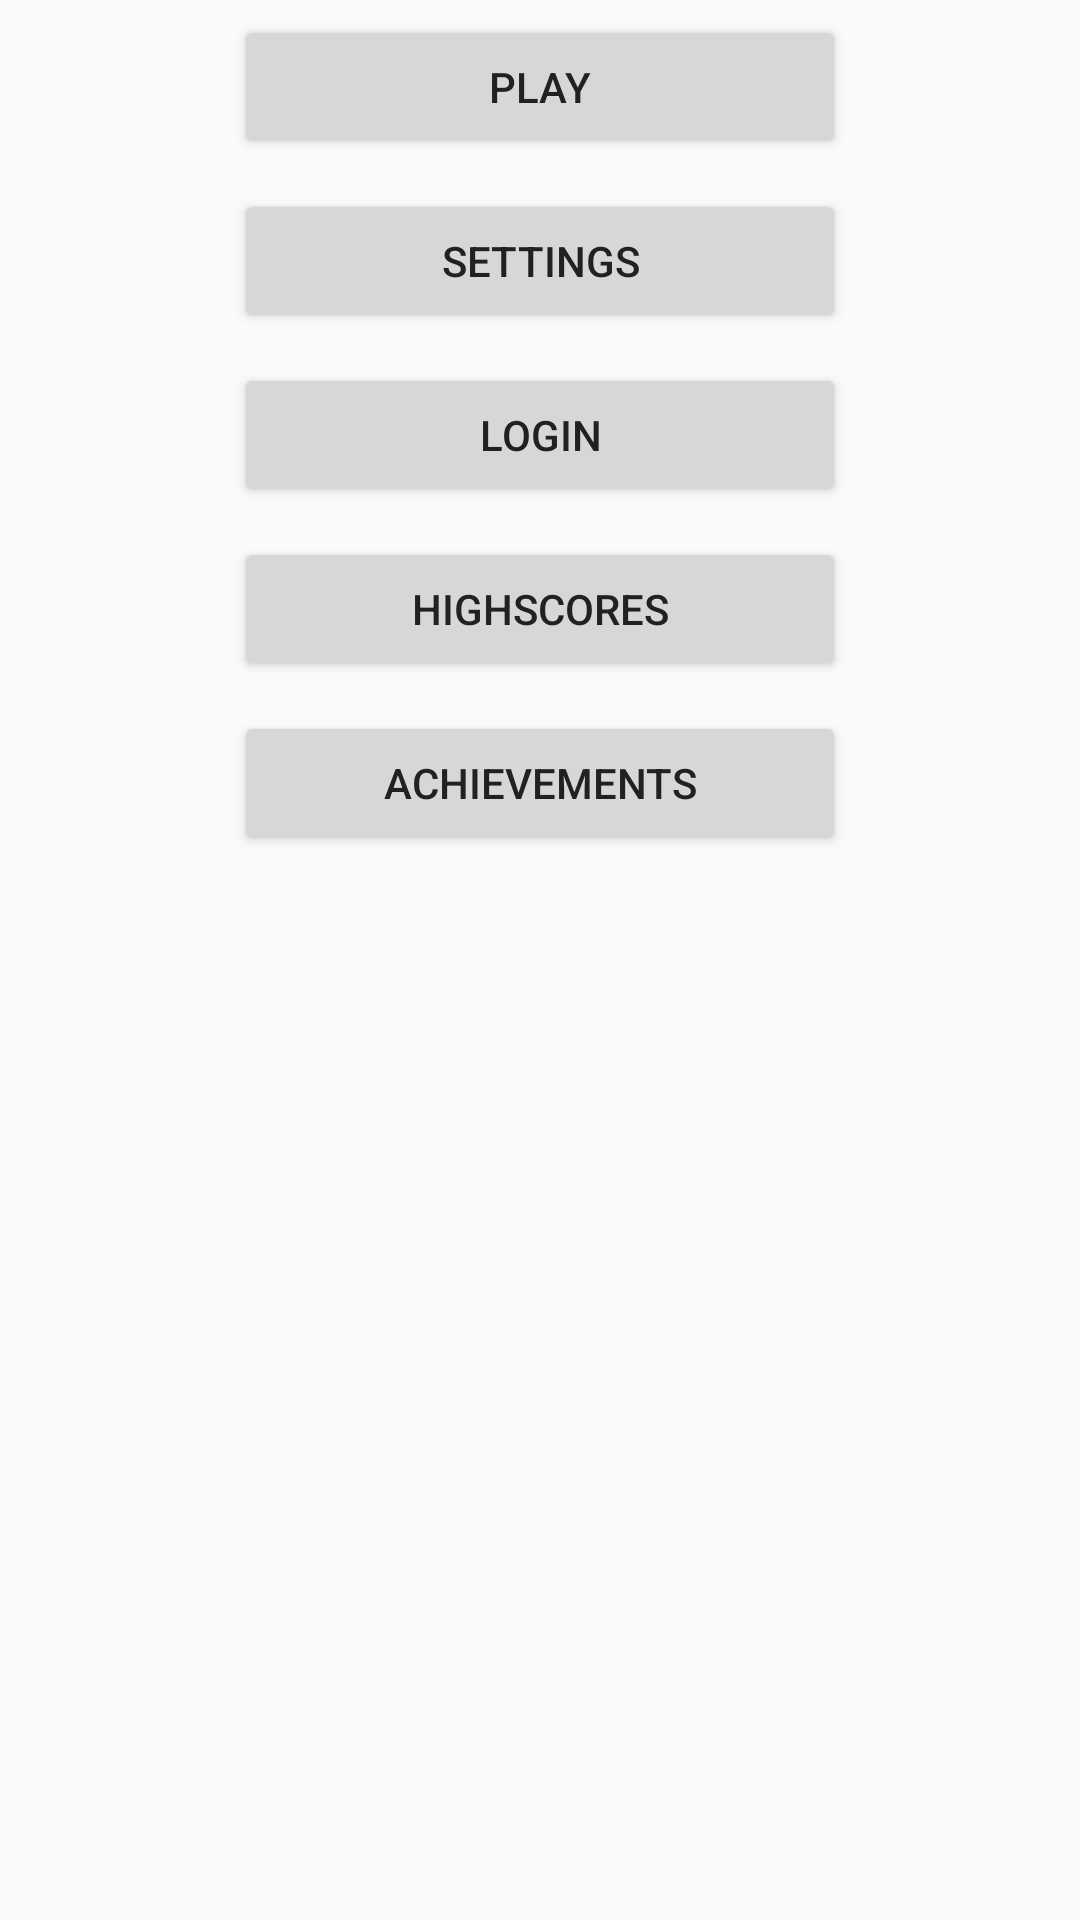

Layout XML and referenced resources for this Android screen:
<!-- AndroidManifest.xml: application theme AppTheme -->
<!-- res/layout/fragment_main_menu.xml -->
<RelativeLayout xmlns:android="http://schemas.android.com/apk/res/android"
    xmlns:tools="http://schemas.android.com/tools"
    android:layout_width="match_parent"
    android:layout_height="match_parent"
    android:fitsSystemWindows="true"
    android:paddingLeft="@dimen/activity_horizontal_margin"
    android:paddingRight="@dimen/activity_horizontal_margin"
    android:paddingTop="@dimen/activity_vertical_margin"
    android:paddingBottom="@dimen/activity_vertical_margin"
    tools:context="be.javerage.cmee.MainMenu$PlaceholderFragment">

    <LinearLayout
        android:orientation="vertical"
        android:layout_width="fill_parent"
        android:layout_height="fill_parent"
        android:weightSum="2"
        android:layout_centerHorizontal="true">



    <ScrollView
        android:layout_width="wrap_content"
        android:layout_height="wrap_content"
        android:id="@+id/scrollView"
        android:layout_gravity="center_horizontal">
    <LinearLayout
        android:orientation="vertical"
        android:layout_width="fill_parent"
        android:layout_height="fill_parent"
        android:weightSum="2">



        <Button
            android:layout_width="204dp"
            android:layout_height="wrap_content"
            android:text="Play"
            android:id="@+id/buttonPlay"
            android:layout_gravity="center_horizontal"
            android:layout_weight="0.03"
            android:onClick="GoPlay"
            android:layout_margin="5dp" />

        <Button
            android:layout_width="204dp"
            android:layout_height="wrap_content"
            android:text="Settings"
            android:id="@+id/buttonSettings"
            android:layout_gravity="center_horizontal"
            android:layout_weight="0.03"
            android:onClick="GoSettings"
            android:layout_margin="5dp" />

        <Button
            android:layout_width="204dp"
            android:layout_height="wrap_content"
            android:text="@string/LoginButtonText"
            android:id="@+id/buttonLogin"
            android:layout_gravity="center_horizontal"
            android:layout_weight="0.03"
            android:onClick="GoLogin"
            android:layout_margin="5dp" />

        <Button
            android:layout_width="204dp"
            android:layout_height="wrap_content"
            android:text="@string/LogoutButtonText"
            android:id="@+id/buttonLogout"
            android:layout_gravity="center_horizontal"
            android:layout_weight="0.03"
            android:onClick="GoLogin"
            android:layout_margin="5dp"
            android:visibility="gone"/>

        <Button
            android:layout_width="204dp"
            android:layout_height="wrap_content"
            android:text="@string/HighscoreButtonText"
            android:id="@+id/buttonHighscores"
            android:layout_gravity="center_horizontal"
            android:layout_weight="0.03"
            android:onClick="GoHighscores"
            android:layout_margin="5dp" />

        <Button
            android:layout_width="204dp"
            android:layout_height="wrap_content"
            android:text="@string/action_Chieves"
            android:id="@+id/buttonChieves"
            android:layout_gravity="center_horizontal"
            android:layout_weight="0.03"
            android:onClick="GoChieves"
            android:layout_margin="5dp" />


        <TextView
            android:layout_width="wrap_content"
            android:layout_height="wrap_content"
            android:textAppearance="?android:attr/textAppearanceLarge"
            android:text="t"
            android:id="@+id/Score"
            android:layout_gravity="center_horizontal"
            android:layout_weight="0.03"
            android:padding="@dimen/abc_action_bar_icon_vertical_padding_material"
            android:visibility="invisible" />

        <TextView
            android:layout_width="wrap_content"
            android:layout_height="wrap_content"
            android:textAppearance="?android:attr/textAppearanceLarge"
            android:text="t"
            android:id="@+id/loggedIn"
            android:layout_gravity="center_horizontal"
            android:layout_weight="0.03"
            android:padding="@dimen/abc_action_bar_icon_vertical_padding_material"
            android:visibility="invisible"/>

    </LinearLayout>
    </ScrollView>
    </LinearLayout>

</RelativeLayout>
<!-- resources referenced by this layout -->
<resources>
  <string name="HighscoreButtonText">Highscores</string>
  <string name="LoginButtonText">Login</string>
  <string name="LogoutButtonText">Logout</string>
  <string name="action_Chieves">Achievements</string>
  <style name="YellowButton" parent="@android:style/Widget.Button">
          <item name="android:textColor">@color/white</item>
          <item name="android:textSize">17sp</item>
          <item name="background">@drawable/yellowbtnshape</item>
      </style>
  <!-- drawable selectable_background_yellowbar (drawable) -->
  <?xml version="1.0" encoding="utf-8"?>
  <selector xmlns:android="http://schemas.android.com/apk/res/android"
          android:exitFadeDuration="@android:integer/config_mediumAnimTime" >
      <item android:state_pressed="false" android:state_focused="true" android:drawable="@drawable/list_focused_yellowbar" />
      <item android:state_pressed="true" android:drawable="@drawable/list_pressed_yellowbar" />
      <item android:drawable="@android:color/transparent" />
  </selector>
  <style name="DropDownListView.Yellowbar" parent="@android:style/Widget.Holo.Light.ListView.DropDown">
          <item name="android:listSelector">@drawable/selectable_background_yellowbar</item>
      </style>
  <style name="ActionBarTabStyle.Yellowbar" parent="@android:style/Widget.Holo.Light.ActionBar.TabView">
          <item name="background">@drawable/tab_indicator_ab_yellowbar</item>
      </style>
  <style name="DropDownNav.Yellowbar" parent="@android:style/Widget.Holo.Light.Spinner">
          <item name="background">@drawable/spinner_background_ab_yellowbar</item>
          <item name="android:popupBackground">@drawable/menu_dropdown_panel_yellowbar</item>
          <item name="android:dropDownSelector">@drawable/selectable_background_yellowbar</item>
      </style>
  <style name="ActionBar.Solid.Yellowbar" parent="@android:style/Widget.Holo.Light.ActionBar.Solid">
          <item name="background">@drawable/ab_solid_yellowbar</item>
          <item name="backgroundStacked">@drawable/ab_stacked_solid_yellowbar</item>
          <item name="backgroundSplit">@drawable/ab_bottom_solid_yellowbar</item>
          <item name="progressBarStyle">@style/ProgressBar.Yellowbar</item>
      </style>
  <style name="ActionButton.CloseMode.Yellowbar" parent="@android:style/Widget.Holo.Light.ActionButton.CloseMode">
          <item name="background">@drawable/btn_cab_done_yellowbar</item>
      </style>
  <style name="Theme.Yellowbar.Widget" parent="@android:style/Theme.Holo">
          <item name="popupMenuStyle">@style/PopupMenu.Yellowbar</item>
          <item name="dropDownListViewStyle">@style/DropDownListView.Yellowbar</item>
      </style>
  <color name="white">#FFFFFF</color>
  <style name="ProgressBar.Yellowbar" parent="@android:style/Widget.Holo.Light.ProgressBar.Horizontal">
          <item name="android:progressDrawable">@drawable/progress_horizontal_yellowbar</item>
      </style>
  <!-- drawable btn_cab_done_yellowbar (drawable) -->
  <?xml version="1.0" encoding="utf-8"?>
  <selector xmlns:android="http://schemas.android.com/apk/res/android">
      <item android:state_pressed="true"
          android:drawable="@drawable/btn_cab_done_pressed_yellowbar" />
      <item android:state_focused="true" android:state_enabled="true"
          android:drawable="@drawable/btn_cab_done_focused_yellowbar" />
      <item android:state_enabled="true"
          android:drawable="@drawable/btn_cab_done_default_yellowbar" />
  </selector>
  <style name="PopupMenu.Yellowbar" parent="@android:style/Widget.Holo.Light.ListPopupWindow">
          <item name="android:popupBackground">@drawable/menu_dropdown_panel_yellowbar</item>	
      </style>
</resources>
